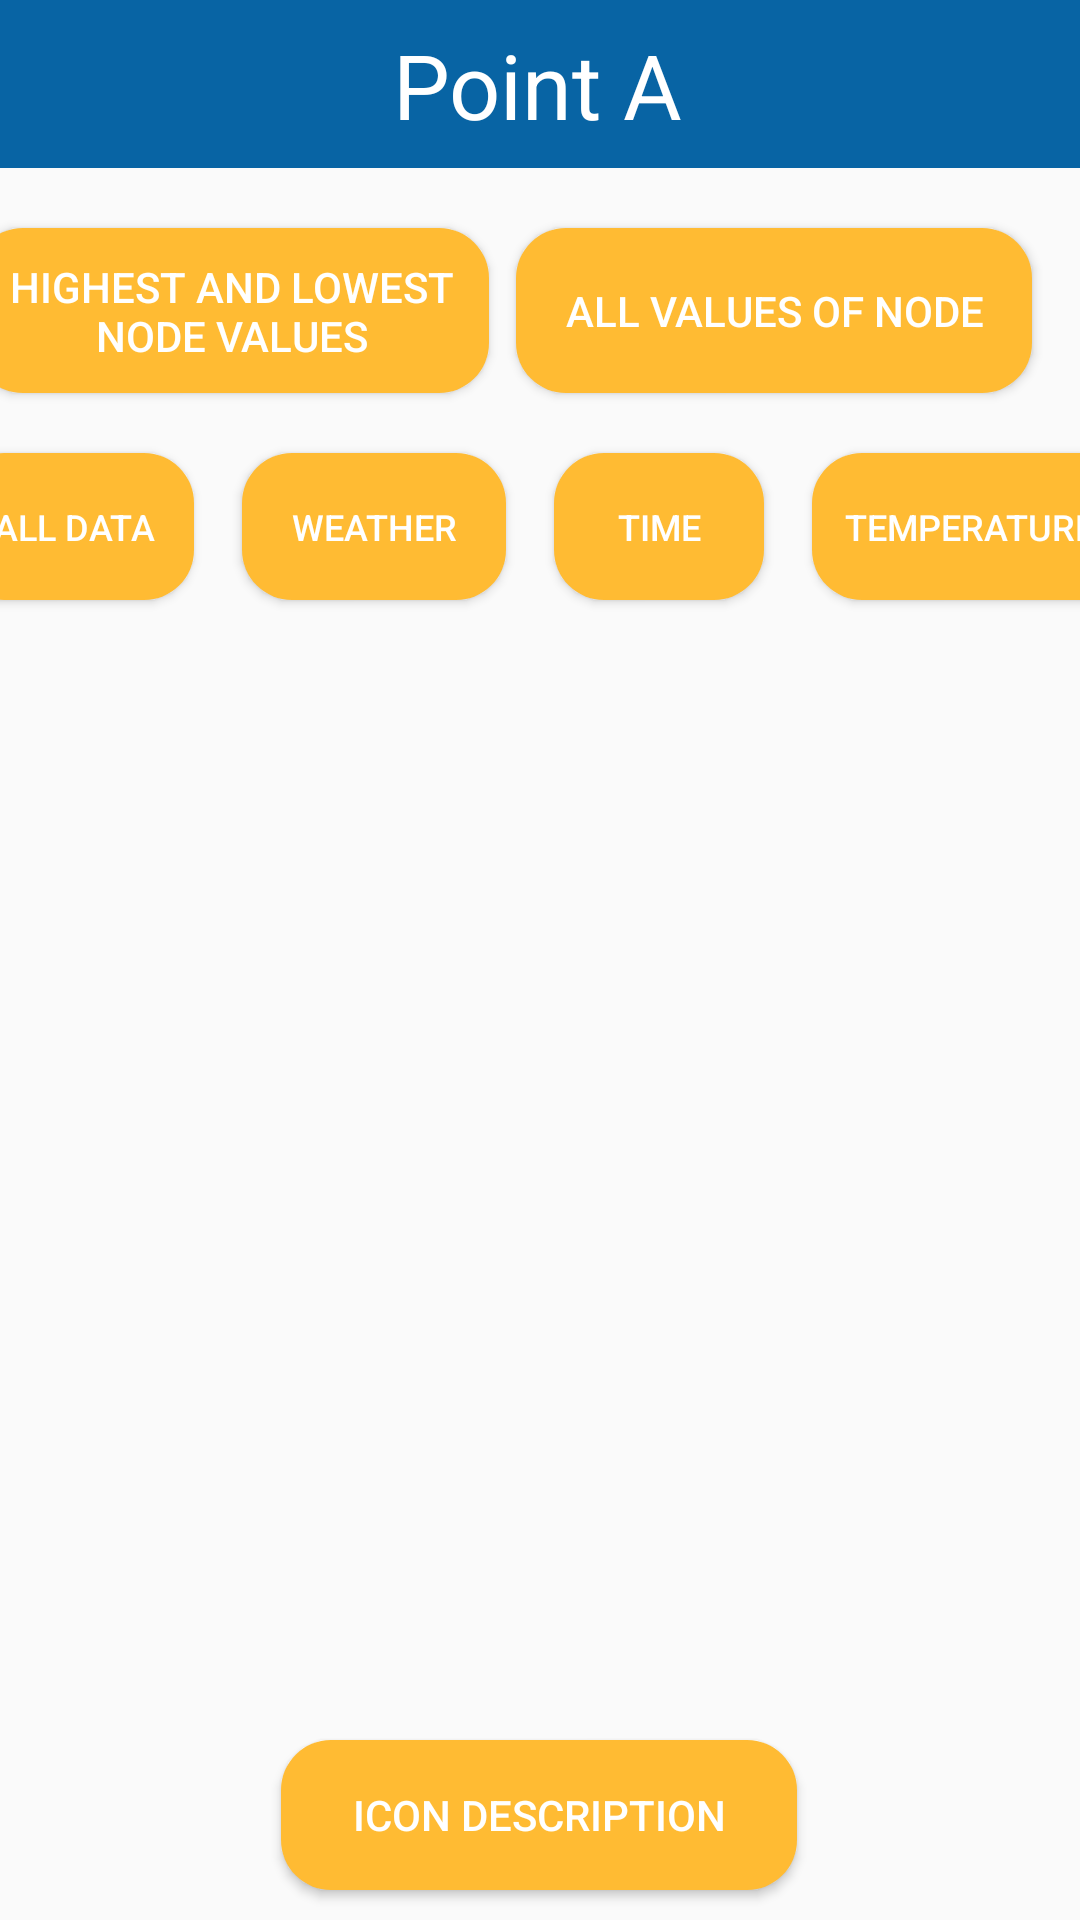

Android layout source for this screen:
<!-- AndroidManifest.xml: application theme Theme.Perceptron_app_bachelorarbeit -->
<!-- res/layout/activity_node.xml -->
<?xml version="1.0" encoding="utf-8"?>
<androidx.constraintlayout.widget.ConstraintLayout xmlns:android="http://schemas.android.com/apk/res/android"
    xmlns:app="http://schemas.android.com/apk/res-auto"
    xmlns:tools="http://schemas.android.com/tools"
    android:layout_width="match_parent"
    android:layout_height="match_parent">

    <Button
        android:id="@+id/allData"
        android:layout_width="80dp"
        android:layout_height="49dp"
        android:layout_marginStart="16dp"
        android:layout_marginTop="20dp"
        android:layout_marginEnd="8dp"
        android:background="@drawable/standard_button_alternative_3"
        android:padding="10dp"
        android:text="All Data"
        android:textColor="#FFFFFF"
        android:textSize="12sp"
        app:layout_constraintEnd_toStartOf="@+id/weatherData"
        app:layout_constraintStart_toStartOf="parent"
        app:layout_constraintTop_toBottomOf="@+id/topDataPoint"
        tools:ignore="HardcodedText" />

    <Button
        android:id="@+id/temperatureData"
        android:layout_width="105dp"
        android:layout_height="49dp"
        android:layout_marginStart="8dp"
        android:layout_marginTop="20dp"
        android:layout_marginEnd="16dp"
        android:background="@drawable/standard_button_alternative_3"
        android:padding="10dp"
        android:text="Temperature"
        android:textColor="#FFFFFF"
        android:textSize="12sp"
        app:layout_constraintEnd_toEndOf="parent"
        app:layout_constraintStart_toEndOf="@+id/timeData"
        app:layout_constraintTop_toBottomOf="@+id/topDataPoint"
        tools:ignore="HardcodedText" />

    <Button
        android:id="@+id/timeData"
        android:layout_width="70dp"
        android:layout_height="49dp"
        android:layout_marginStart="8dp"
        android:layout_marginTop="20dp"
        android:layout_marginEnd="8dp"
        android:background="@drawable/standard_button_alternative_3"
        android:padding="10dp"
        android:text="Time"
        android:textColor="#FFFFFF"
        android:textSize="12sp"
        app:layout_constraintEnd_toStartOf="@+id/temperatureData"
        app:layout_constraintStart_toEndOf="@+id/weatherData"
        app:layout_constraintTop_toBottomOf="@+id/allDataPoint"
        tools:ignore="HardcodedText" />

    <Button
        android:id="@+id/weatherData"
        android:layout_width="wrap_content"
        android:layout_height="49dp"
        android:layout_marginStart="8dp"
        android:layout_marginTop="20dp"
        android:layout_marginEnd="8dp"
        android:background="@drawable/standard_button_alternative_3"
        android:padding="10dp"
        android:text="Weather"
        android:textColor="#FFFFFF"
        android:textSize="12sp"
        app:layout_constraintEnd_toStartOf="@+id/timeData"
        app:layout_constraintStart_toEndOf="@+id/allData"
        app:layout_constraintTop_toBottomOf="@+id/allDataPoint"
        tools:ignore="HardcodedText" />

    <Button
        android:id="@+id/topDataPoint"
        android:layout_width="172dp"
        android:layout_height="55dp"
        android:layout_marginStart="16dp"
        android:layout_marginTop="20dp"
        android:layout_marginEnd="35dp"
        android:background="@drawable/standard_button_alternative_3"
        android:padding="10dp"
        android:text="Highest and Lowest Node Values"
        android:textColor="#FFFFFF"
        app:layout_constraintEnd_toStartOf="@+id/allDataPoint"
        app:layout_constraintStart_toStartOf="parent"
        app:layout_constraintTop_toBottomOf="@+id/toolbar"
        tools:ignore="HardcodedText" />

    <Button
        android:id="@+id/allDataPoint"
        android:layout_width="172dp"
        android:layout_height="55dp"
        android:layout_marginTop="20dp"
        android:layout_marginEnd="16dp"
        android:background="@drawable/standard_button_alternative_3"
        android:padding="10dp"
        android:text="All Values of Node"
        android:textColor="#FFFFFF"
        app:layout_constraintEnd_toEndOf="parent"
        app:layout_constraintTop_toBottomOf="@+id/toolbar"
        tools:ignore="HardcodedText" />

    <Button
        android:id="@+id/Icondescription"
        android:layout_width="172dp"
        android:layout_height="50dp"
        android:layout_marginStart="119dp"
        android:layout_marginEnd="120dp"
        android:layout_marginBottom="10dp"
        android:background="@drawable/standard_button_alternative_3"
        android:padding="10dp"
        android:text="Icon Description"
        android:textColor="#FFFFFF"
        app:layout_constraintBottom_toBottomOf="parent"
        app:layout_constraintEnd_toEndOf="parent"
        app:layout_constraintStart_toStartOf="parent"
        tools:ignore="HardcodedText" />

    <androidx.recyclerview.widget.RecyclerView
        android:id="@+id/recyclerHighestPoint"
        android:layout_width="0dp"
        android:layout_height="380dp"
        android:layout_marginBottom="10dp"
        app:layout_constraintBottom_toTopOf="@+id/Icondescription"
        app:layout_constraintEnd_toEndOf="parent"
        app:layout_constraintHorizontal_bias="0.516"
        app:layout_constraintStart_toStartOf="parent"
        app:layout_constraintTop_toBottomOf="@+id/timeData" />

    <androidx.appcompat.widget.Toolbar
        android:id="@+id/toolbar"
        android:layout_width="match_parent"
        android:layout_height="wrap_content"
        android:background="@color/standard"
        android:minHeight="?attr/actionBarSize"
        android:theme="?attr/actionBarTheme"
        app:layout_constraintEnd_toEndOf="parent"
        app:layout_constraintStart_toStartOf="parent"
        app:layout_constraintTop_toTopOf="parent" />


    <TextView
        android:id="@+id/textViewPointTotal"
        android:layout_width="wrap_content"
        android:layout_height="wrap_content"
        android:text="Point A"
        android:textColor="#FFFFFF"
        android:textSize="30dp"
        app:layout_constraintBottom_toBottomOf="@+id/toolbar"
        app:layout_constraintEnd_toEndOf="@+id/toolbar"
        app:layout_constraintHorizontal_bias="0.498"
        app:layout_constraintStart_toStartOf="parent"
        app:layout_constraintTop_toTopOf="@+id/toolbar" />


</androidx.constraintlayout.widget.ConstraintLayout>
<!-- resources referenced by this layout -->
<resources>
  <color name="standard">#0864a4</color>
  <!-- drawable standard_button_alternative_3 (drawable) -->
  <?xml version="1.0" encoding="utf-8"?>
  <shape xmlns:android="http://schemas.android.com/apk/res/android">
      <solid android:color="@android:color/holo_orange_light"></solid>
      <corners android:radius="50px" />
  </shape>
  <style name="Theme.Perceptron_app_bachelorarbeit" parent="Theme.AppCompat.Light.NoActionBar">
          
          <item name="colorPrimary">@color/purple_500</item>
          <item name="colorPrimaryVariant">@color/purple_700</item>
          <item name="colorOnPrimary">@color/white</item>
          
          <item name="colorSecondary">@color/teal_200</item>
          <item name="colorSecondaryVariant">@color/teal_700</item>
          <item name="colorOnSecondary">@color/black</item>
          
          <item name="android:statusBarColor" tools:targetApi="l">?attr/colorPrimaryVariant</item>
          
      </style>
  <color name="purple_500">#FF6200EE</color>
  <color name="purple_700">#FF3700B3</color>
  <color name="white">#FFFFFFFF</color>
  <color name="teal_200">#FF03DAC5</color>
  <color name="teal_700">#FF018786</color>
  <color name="black">#FF000000</color>
</resources>
